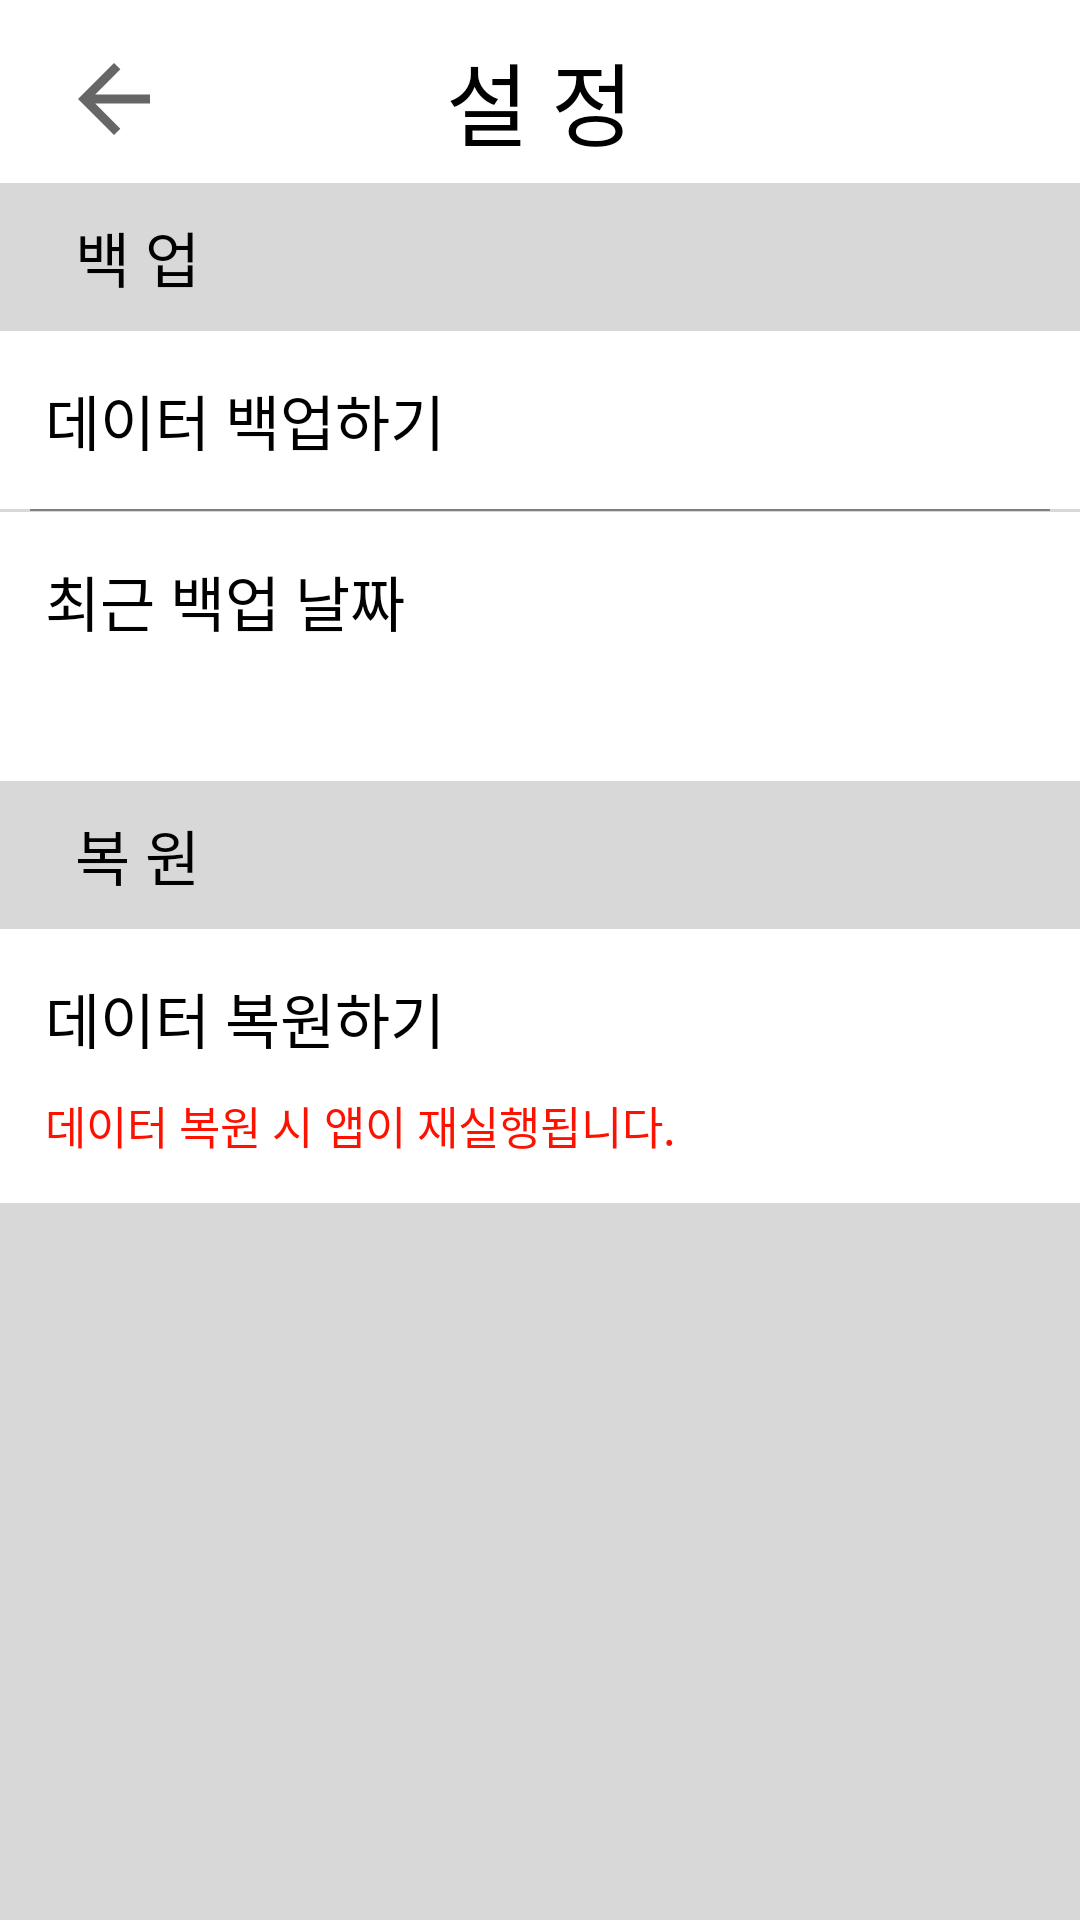

This screen was rendered from an Android layout file. Write that file and the resources it references.
<!-- AndroidManifest.xml: application theme Theme.MyOwnTimer -->
<!-- res/layout/setting_backup_page.xml -->
<?xml version="1.0" encoding="utf-8"?>
<layout
    xmlns:android="http://schemas.android.com/apk/res/android"
    xmlns:app="http://schemas.android.com/apk/res-auto">
    <data>
        <variable
            name="viewModel"
            type="com.tussle.myowntimer.viewmodel.BackUpViewModel" />
    </data>
    <androidx.constraintlayout.widget.ConstraintLayout
        android:layout_width="match_parent"
        android:layout_height="match_parent"
        android:background="@color/light_gray">

        <androidx.constraintlayout.widget.ConstraintLayout
            android:id="@+id/constraintLayout2"
            android:layout_width="match_parent"
            android:layout_height="wrap_content"
            android:background="@color/white"
            app:layout_constraintEnd_toEndOf="parent"
            app:layout_constraintStart_toStartOf="parent"
            app:layout_constraintTop_toTopOf="parent">

            <ImageButton
                android:id="@+id/setting_backup_back"
                android:layout_width="wrap_content"
                android:layout_height="wrap_content"
                android:layout_marginStart="10dp"
                android:layout_marginTop="5dp"
                android:background="@color/backgroundTransparency"
                android:contentDescription="@string/txt_backDescription"
                android:padding="10dp"
                android:src="@drawable/icon_backarrow"
                app:layout_constraintStart_toStartOf="parent"
                app:layout_constraintTop_toTopOf="parent" />

            <TextView
                android:id="@+id/textView19"
                android:layout_width="wrap_content"
                android:layout_height="wrap_content"
                android:fontFamily="@font/font_main"
                android:text="@string/txt_setting"
                android:textColor="@color/black"
                android:textSize="30sp"
                app:layout_constraintBottom_toBottomOf="@+id/setting_backup_back"
                app:layout_constraintEnd_toEndOf="parent"
                app:layout_constraintStart_toStartOf="parent"
                app:layout_constraintTop_toTopOf="@+id/setting_backup_back" />
        </androidx.constraintlayout.widget.ConstraintLayout>


        <TextView
            android:id="@+id/textView15"
            android:layout_width="match_parent"
            android:layout_height="wrap_content"
            android:layout_marginStart="25dp"
            android:layout_marginTop="10dp"
            android:fontFamily="@font/font_main"
            android:text="@string/txt_backup"
            android:textColor="@color/black"
            android:textSize="20sp"
            app:layout_constraintStart_toStartOf="parent"
            app:layout_constraintTop_toBottomOf="@+id/constraintLayout2" />

        <TextView
            android:id="@+id/setting_backup_backup"
            android:layout_width="match_parent"
            android:layout_height="wrap_content"
            android:layout_marginTop="10dp"
            android:background="@color/white"
            android:fontFamily="@font/font_main"
            android:padding="15dp"
            android:text="@string/txt_dataBackUp"
            android:textColor="@color/black"
            android:textSize="20sp"
            app:layout_constraintEnd_toEndOf="parent"
            app:layout_constraintStart_toStartOf="parent"
            app:layout_constraintTop_toBottomOf="@+id/textView15" />

        <View
            android:id="@+id/view_line"
            android:layout_width="match_parent"
            android:layout_height="0.5dp"
            android:layout_marginStart="10dp"
            android:layout_marginEnd="10dp"
            android:background="@color/bold_gray"
            app:layout_constraintEnd_toEndOf="parent"
            app:layout_constraintStart_toStartOf="parent"
            app:layout_constraintTop_toBottomOf="@+id/setting_backup_backup" />

        <TextView
            android:id="@+id/textView21"
            android:layout_width="match_parent"
            android:layout_height="wrap_content"
            android:layout_marginTop="1dp"
            android:background="@color/white"
            android:fontFamily="@font/font_main"
            android:paddingStart="15dp"
            android:paddingTop="15dp"
            android:text="@string/txt_recentBackUpDate"
            android:textColor="@color/black"
            android:textSize="20sp"
            app:layout_constraintEnd_toEndOf="parent"
            app:layout_constraintStart_toStartOf="parent"
            app:layout_constraintTop_toBottomOf="@+id/setting_backup_backup" />

        <TextView
            android:id="@+id/recent_backupDate"
            android:layout_width="match_parent"
            android:layout_height="wrap_content"
            android:background="@color/white"
            android:fontFamily="@font/font_main"
            android:paddingStart="15dp"
            android:paddingTop="10dp"
            android:paddingBottom="15dp"
            android:text="@{viewModel.backupDate}"
            android:textColor="@color/ic_launcher_background"
            android:textSize="15sp"
            app:layout_constraintEnd_toEndOf="parent"
            app:layout_constraintStart_toStartOf="parent"
            app:layout_constraintTop_toBottomOf="@+id/textView21" />

        <TextView
            android:id="@+id/textView26"
            android:layout_width="match_parent"
            android:layout_height="wrap_content"
            android:layout_marginStart="25dp"
            android:layout_marginTop="10dp"
            android:fontFamily="@font/font_main"
            android:text="@string/txt_restore"
            android:textColor="@color/black"
            android:textSize="20sp"
            app:layout_constraintEnd_toEndOf="parent"
            app:layout_constraintStart_toStartOf="parent"
            app:layout_constraintTop_toBottomOf="@+id/recent_backupDate" />

        <TextView
            android:id="@+id/setting_backup_restore"
            android:layout_width="match_parent"
            android:layout_height="wrap_content"
            android:layout_marginTop="10dp"
            android:background="@color/white"
            android:fontFamily="@font/font_main"
            android:paddingStart="15dp"
            android:paddingTop="15dp"
            android:text="@string/txt_dataRestore"
            android:textColor="@color/black"
            android:textSize="20sp"
            app:layout_constraintEnd_toEndOf="parent"
            app:layout_constraintStart_toStartOf="parent"
            app:layout_constraintTop_toBottomOf="@+id/textView26" />

        <TextView
            android:layout_width="match_parent"
            android:layout_height="wrap_content"
            android:background="@color/white"
            android:fontFamily="@font/font_main"
            android:text="@string/txt_restoreDescription"
            android:textColor="@color/ic_launcher_background"
            android:textSize="15sp"
            android:paddingStart="15dp"
            android:paddingTop="10dp"
            android:paddingBottom="15dp"
            app:layout_constraintEnd_toEndOf="parent"
            app:layout_constraintStart_toStartOf="parent"
            app:layout_constraintTop_toBottomOf="@+id/setting_backup_restore" />
    </androidx.constraintlayout.widget.ConstraintLayout>
</layout>
<!-- resources referenced by this layout -->
<resources>
  <color name="backgroundTransparency">#00ff0000</color>
      //Todo Color
  <color name="black">#FF000000</color>
  <color name="bold_gray">#808080</color>
  <color name="ic_launcher_background">#FD1101</color>
      //SplashColor
  <color name="light_gray">#D8D8D8</color>
  <color name="white">#FFFFFFFF</color>
  <!-- drawable icon_backarrow (drawable) -->
  <vector
      xmlns:android="http://schemas.android.com/apk/res/android"
      android:autoMirrored="true"
      android:width="36dp"
      android:height="36dp"
      android:tint="?attr/colorControlNormal"
      android:viewportHeight="24"
      android:viewportWidth="24">
      <path
          android:fillColor="@android:color/white"
          android:pathData="M20,11H7.83l5.59,-5.59L12,4l-8,8 8,8 1.41,-1.41L7.83,13H20v-2z"/>
  </vector>
  <string name="txt_backDescription">뒤로가기</string>
      //Main Page Text
  <string name="txt_backup">백 업</string>
  <string name="txt_dataBackUp">데이터 백업하기</string>
  <string name="txt_dataRestore">데이터 복원하기</string>
  <string name="txt_recentBackUpDate">최근 백업 날짜</string>
  <string name="txt_restore">복 원</string>
  <string name="txt_restoreDescription">데이터 복원 시 앱이 재실행됩니다.</string>
      //ProfilePage Text
  <string name="txt_setting">설 정</string>
  <style name="Theme.MyOwnTimer" parent="Theme.MaterialComponents.DayNight.NoActionBar">
          
          <item name="colorPrimary">@color/purple_500</item>
          <item name="colorPrimaryVariant">@color/main_color</item>
          <item name="colorOnPrimary">@color/white</item>
          
          <item name="colorSecondary">@color/teal_200</item>
          <item name="colorSecondaryVariant">@color/teal_700</item>
          <item name="colorOnSecondary">@color/black</item>
          
          <item name="android:statusBarColor" tools:targetApi="l">?attr/colorPrimaryVariant</item>
          
      </style>
  <color name="purple_500">#FF6200EE</color>
  <color name="main_color">#448AFF</color>
  <color name="teal_200">#FF03DAC5</color>
  <color name="teal_700">#FF018786</color>
</resources>
